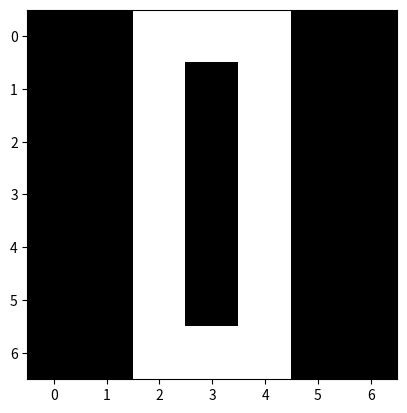

Python code for this plot:
import matplotlib.pyplot as plt

data = [
        [0,0,1,1,1,0,0],
        [0,0,1,0,1,0,0],
        [0,0,1,0,1,0,0],
        [0,0,1,0,1,0,0],
        [0,0,1,0,1,0,0],
        [0,0,1,0,1,0,0],
        [0,0,1,1,1,0,0]
        ]

plt.imshow(data,cmap = 'gray')
plt.show()